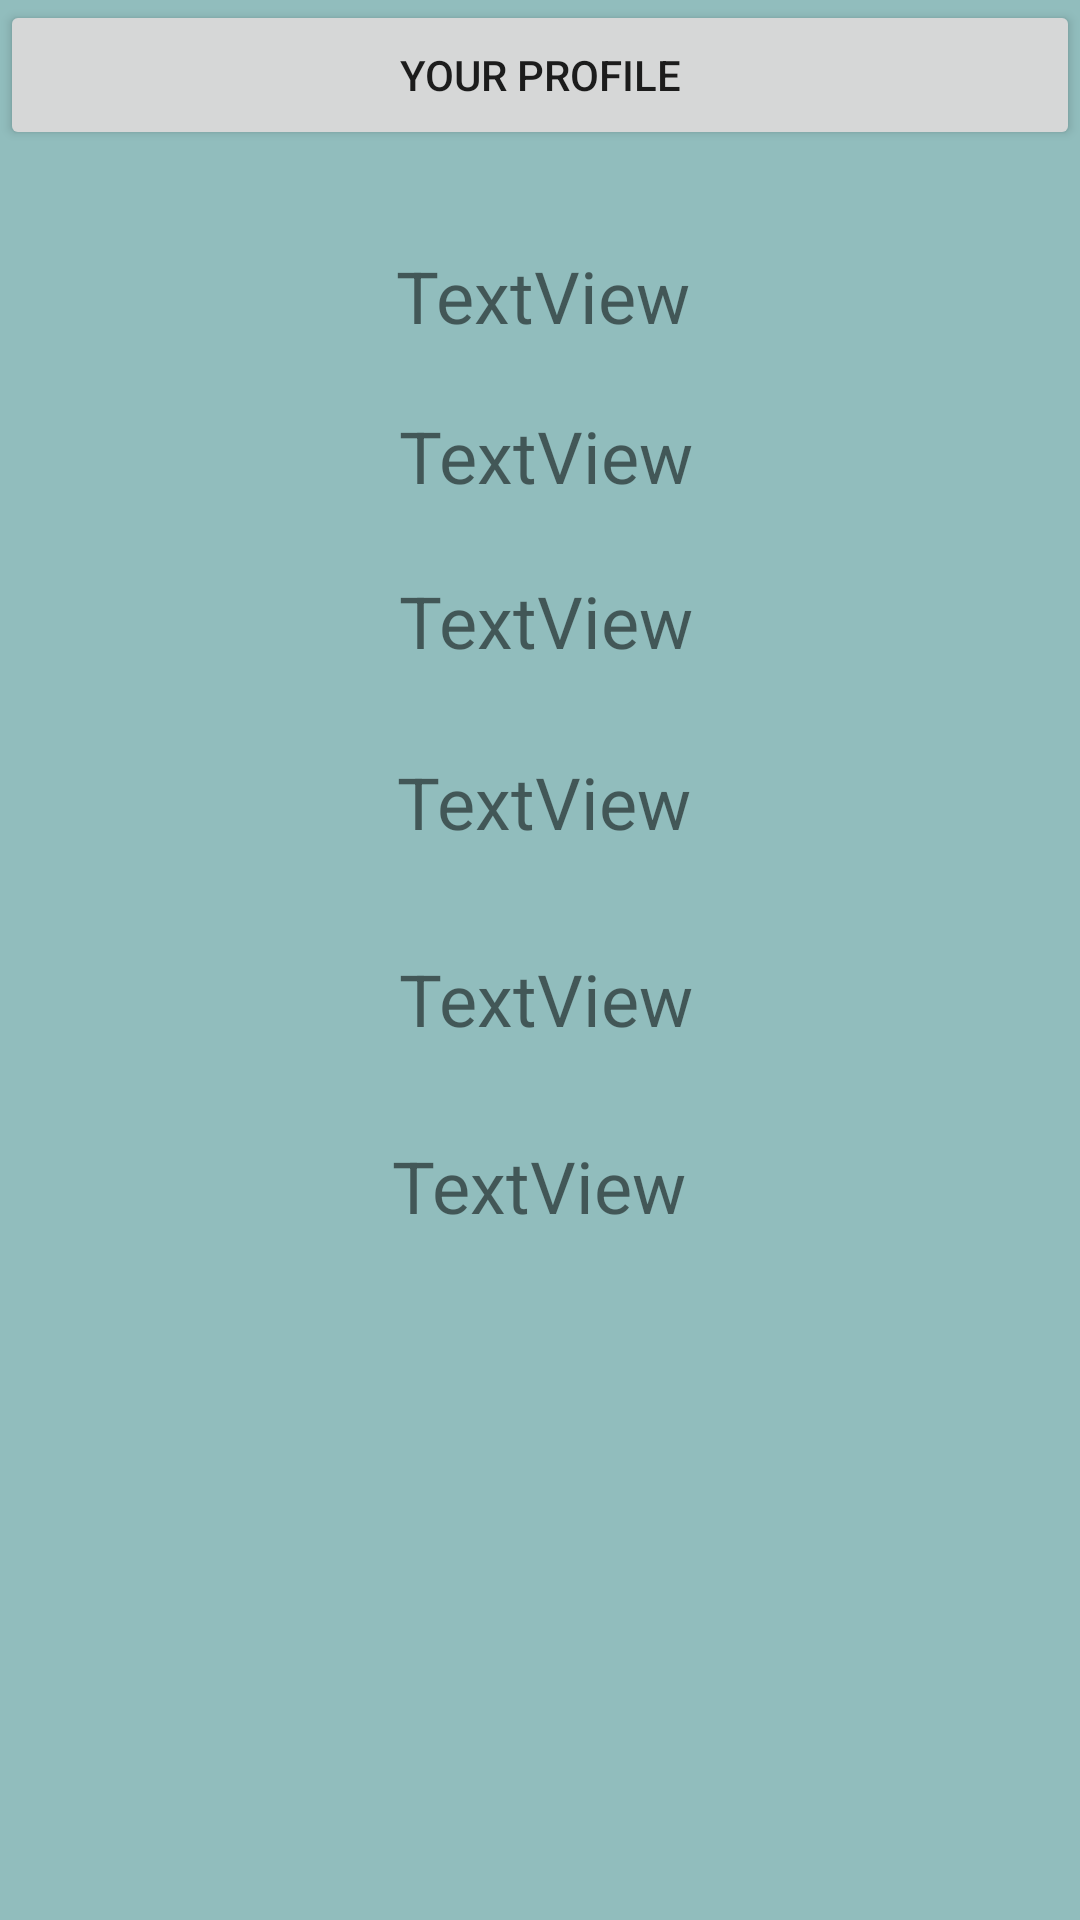

Reconstruct the res/layout file that produces this screen, plus the resources it refers to.
<!-- AndroidManifest.xml: application theme Theme.StaffRotaApp -->
<!-- res/layout/activity_admin_profile.xml -->
<?xml version="1.0" encoding="utf-8"?>
<androidx.constraintlayout.widget.ConstraintLayout xmlns:android="http://schemas.android.com/apk/res/android"
    xmlns:app="http://schemas.android.com/apk/res-auto"
    xmlns:tools="http://schemas.android.com/tools"
    android:layout_width="match_parent"
    android:layout_height="match_parent"
    android:background="#91BDBD"
    android:backgroundTint="#91BDBD"
    tools:context=".AdminProfile">

    <TextView
        android:id="@+id/nINumberTextView"
        android:layout_width="382dp"
        android:layout_height="100dp"
        android:text="TextView"
        android:textAlignment="center"
        android:textSize="24sp"
        app:layout_constraintBottom_toBottomOf="parent"
        app:layout_constraintEnd_toEndOf="parent"
        app:layout_constraintHorizontal_bias="0.551"
        app:layout_constraintStart_toStartOf="parent"
        app:layout_constraintTop_toTopOf="parent"
        app:layout_constraintVertical_bias="0.702" />

    <TextView
        android:id="@+id/usernameTextView"
        android:layout_width="382dp"
        android:layout_height="48dp"
        android:text="TextView"
        android:textAlignment="center"
        android:textSize="24sp"
        app:layout_constraintBottom_toBottomOf="parent"
        app:layout_constraintEnd_toEndOf="parent"
        app:layout_constraintHorizontal_bias="0.448"
        app:layout_constraintStart_toStartOf="parent"
        app:layout_constraintTop_toTopOf="parent"
        app:layout_constraintVertical_bias="0.535" />

    <TextView
        android:id="@+id/emailTextView"
        android:layout_width="382dp"
        android:layout_height="48dp"
        android:text="TextView"
        android:textAlignment="center"
        android:textSize="24sp"
        app:layout_constraintBottom_toBottomOf="parent"
        app:layout_constraintEnd_toEndOf="parent"
        app:layout_constraintHorizontal_bias="0.482"
        app:layout_constraintStart_toStartOf="parent"
        app:layout_constraintTop_toTopOf="parent"
        app:layout_constraintVertical_bias="0.424" />

    <TextView
        android:id="@+id/lastNameTextView"
        android:layout_width="382dp"
        android:layout_height="48dp"
        android:text="TextView"
        android:textAlignment="center"
        android:textSize="24sp"
        app:layout_constraintBottom_toBottomOf="parent"
        app:layout_constraintEnd_toEndOf="parent"
        app:layout_constraintHorizontal_bias="0.448"
        app:layout_constraintStart_toStartOf="parent"
        app:layout_constraintTop_toTopOf="parent"
        app:layout_constraintVertical_bias="0.322" />

    <TextView
        android:id="@+id/firstNameTextView"
        android:layout_width="382dp"
        android:layout_height="48dp"
        android:text="TextView"
        android:textAlignment="center"
        android:textSize="24sp"
        app:layout_constraintBottom_toBottomOf="parent"
        app:layout_constraintEnd_toEndOf="parent"
        app:layout_constraintHorizontal_bias="0.448"
        app:layout_constraintStart_toStartOf="parent"
        app:layout_constraintTop_toTopOf="parent"
        app:layout_constraintVertical_bias="0.229" />

    <Button
        android:id="@+id/AdmProfilehomebut"
        style="@style/Widget.AppCompat.Button"
        android:layout_width="0dp"
        android:layout_height="50dp"
        android:text="Your Profile"
        app:layout_constraintBottom_toBottomOf="parent"
        app:layout_constraintEnd_toEndOf="parent"
        app:layout_constraintHorizontal_bias="0.0"
        app:layout_constraintStart_toStartOf="parent"
        app:layout_constraintTop_toTopOf="parent"
        app:layout_constraintVertical_bias="0.0" />

    <TextView
        android:id="@+id/adminIdTextView"
        android:layout_width="382dp"
        android:layout_height="48dp"
        android:text="TextView"
        android:textAlignment="center"
        android:textSize="24sp"
        app:layout_constraintBottom_toBottomOf="parent"
        app:layout_constraintEnd_toEndOf="parent"
        app:layout_constraintHorizontal_bias="0.487"
        app:layout_constraintStart_toStartOf="parent"
        app:layout_constraintTop_toTopOf="parent"
        app:layout_constraintVertical_bias="0.139" />
</androidx.constraintlayout.widget.ConstraintLayout>
<!-- resources referenced by this layout -->
<resources>
  <style name="Theme.StaffRotaApp" parent="Base.Theme.StaffRotaApp" />
  <style name="Base.Theme.StaffRotaApp" parent="Theme.AppCompat.Light.NoActionBar">
          
          
  
          
          <item name="android:statusBarColor">#B8BEBF</item> 
      </style>
</resources>
